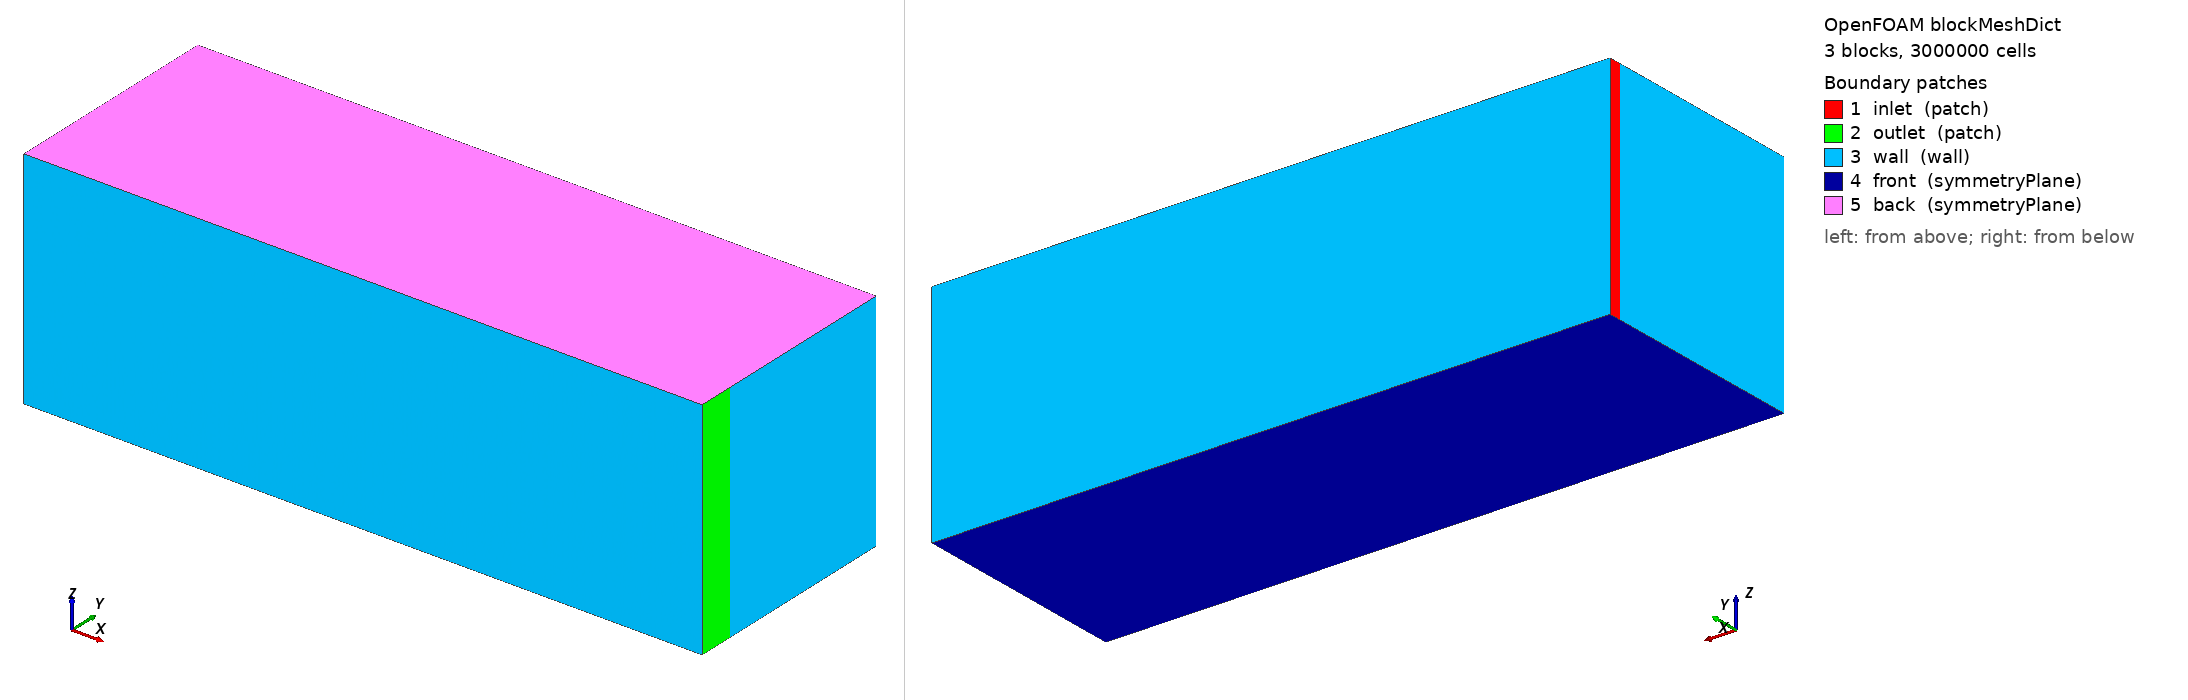

OpenFOAM case: the mesh blockMesh builds from blockMeshDict, 3 block(s), 3000000 cells. Boundary patches (legend numbers): 1 inlet (patch), 2 outlet (patch), 3 wall (wall), 4 front (symmetryPlane), 5 back (symmetryPlane). Left view from above one corner, right view from below the opposite corner. Boundary conditions: 3 field file(s) under 0/; 5 of 5 drawn patches have an entry in a shipped field file.

=== system/blockMeshDict ===
FoamFile
{
    version     2.0;
    format      ascii;
    class       dictionary;
    object      blockMeshDict;
}


scale 1;

vertices
(
    (0.0  0.0   0.0)   
    (3.0  0.0   0.0)   
    (3.0  0.16  0.0)   
    (0.0  0.16  0.0)   
    (0.0  0.0   1.0)  
    (3.0  0.0   1.0)  
    (3.0  0.16  1.0)  
    (0.0  0.16  1.0)  

    (0.0  0.944 0.0)   
    (3.0  0.944 0.0)   
    (0.0  0.944 1.0)  
    (3.0  0.944 1.0)  

    (0.0  1.0   0.0)   
    (3.0  1.0   0.0)   
    (0.0  1.0   1.0)  
    (3.0  1.0   1.0)  
);

blocks
(

    hex (0 1 2 3 4 5 6 7) (300 16 100) simpleGrading (1 1 1)

    hex (3 2 9 8 7 6 11 10) (300 78 100) simpleGrading (1 1 1)

    hex (8 9 13 12 10 11 15 14) (300 6 100) simpleGrading (1 1 1)
);

edges
(
);


boundary
(

    inlet
    {
        type patch;
        faces
        (
            (8 10 14 12)  

        );
    }

    outlet
    {
        type patch;
        faces
        (
            (1 5 6 2)    
        );
    }

    wall
    {
        type wall;
        faces
        (

            (0 4 7 3)    
            (3 7 10 8)   

            (0 1 5 4)    
		
	        (12 13 15 14) 

            (2 6 11 9) 
            (9 11 15 13) 
        );
    }

    front
    {
        type symmetryPlane;
        faces
        (
            
            (0 1 2 3)		
            (3 2 9 8)		
            (8 9 13 12)		
            
        );
    }

    back
    {
	type symmetryPlane;
	faces
	(
	    (4 5 6 7)		
	    (7 6 11 10)	
        (10 11 15 14)	
	);
     }
);

mergePatchPairs
(
);




=== system/controlDict ===
FoamFile
{
    version     2.0;
    format      ascii;
    class       dictionary;
    object      controlDict;
}


application     pisoFoam;

startFrom       latestTime;
startTime       0;

stopAt          endTime;
endTime         122.2;      

deltaT          0.001;      

adjustTimeStep  yes;
maxCo		    0.6;
maxDeltaT       0.001;


writeControl    runTime;
writeInterval   0.10;     

purgeWrite      0;	
writeFormat     ascii;
writePrecision  6;	
writeCompression off;	


timeFormat	general;	
timePrecision	6;		
runTimeModifiable yes;		



residualControl                      
{
    p               1e-6;            
    U               1e-6;             
}


functions
{
    
    probes
    {
        type            probes;
        libs            (sampling);
	    writeControl    runTime;
        writeInterval   0.10; 
        
        probeLocations  
        (
            (0.5  0.08  0.5)    
            (1.0  0.08  0.5)    
            (2.5  0.08  0.5)    
            (0.5  0.5   0.5)    
            (1.5  0.5   0.5)    
            (2.5  0.5   0.5)    
            (0.5  0.92  0.5)    
            (1.5  0.92  0.5)    
            (2.5  0.92  0.5)    
            (2.9  0.96  0.5)    
        );
        
        fields          (U p);  
    }
    
    
    volAverage
    {
        type            fieldAverage;
        libs            (fieldFunctionObjects);

        fields          
        (
            U
            {
                mean            on;
                prime2Mean      off;
                base            time;
            }
            p
            {
                mean            on;
                prime2Mean      off;
                base            time;
            }
        );
        
	    writeControl    runTime;
        writeInterval   0.10;       
    }
    
    
    CourantNo
    {
        type            CourantNo;
        libs            (fieldFunctionObjects);
	    writeControl    runTime;
        writeInterval   0.10;         
    }
}





=== 0/U ===
FoamFile
{
    version     2.0;
    format      ascii;
    class       volVectorField;
    object      U;
}


dimensions      [0 1 -1 0 0 0 0]; 
internalField   uniform (0 0 0); 

boundaryField
{
    inlet
    {
        type            fixedValue;
        value           uniform (1.366 0 0); 
    }
    outlet         
    {
    	type            pressureInletOutletVelocity; 
    	value           uniform (0 0 0);   
    }
    wall     
    {
        type            noSlip; 
    }
    front   
    {
        type            symmetryPlane; 
    }

    back
    {
        type            symmetryPlane;
    }
}




=== 0/nut ===
FoamFile
{
    version     2.0;
    format      ascii;
    class       volScalarField;
    object      nut;
}


dimensions      [0 2 -1 0 0 0 0];  

internalField   uniform 1e-5;     

boundaryField
{
    
    inlet
    {
        type            calculated;
	    value		    uniform 1e-5;
    }
    
    
    outlet
    {
        type            zeroGradient;
    }
    
    wall
    {
        type            nutUSpaldingWallFunction;
	    value		    uniform 1e-5;
    }
    
    
    front
    {
        type            symmetryPlane;
    }

    back
    {
        type            symmetryPlane;
    }
}



=== 0/p ===
FoamFile
{
    version     2.0;
    format      ascii;
    class       volScalarField;
    object      p;
}


dimensions      [0 2 -2 0 0 0 0]; 

internalField   uniform 0; 

boundaryField
{
    inlet
    {
        type            zeroGradient; 
    }
    outlet
    {
        type            fixedValue;
        value           uniform 0; 
    }
    wall
    {
        type            zeroGradient; 
    }
    front
    {
        type            symmetryPlane;
    }

    back
    {
        type            symmetryPlane;
    }
}
